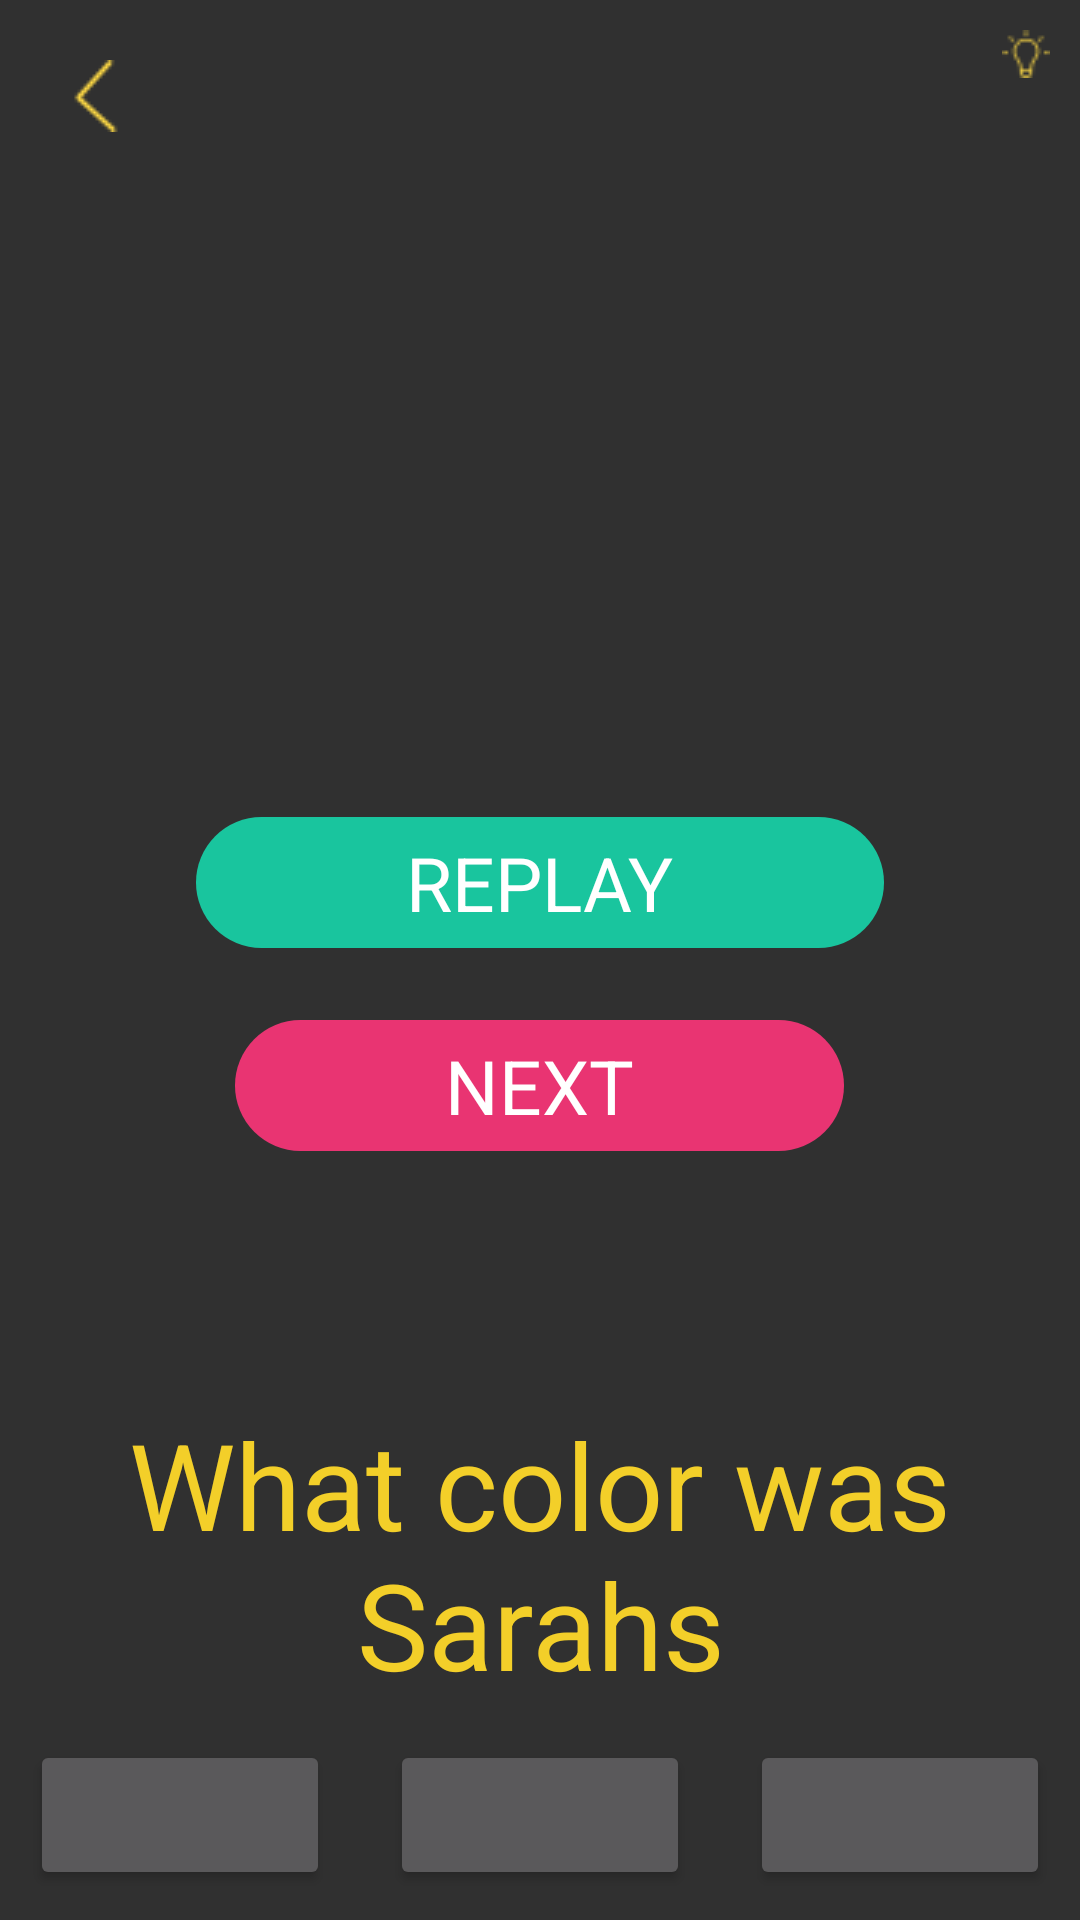

This screen was rendered from an Android layout file. Write that file and the resources it references.
<!-- AndroidManifest.xml: application theme AppTheme -->
<!-- res/layout/activity_s1_l1.xml -->
<?xml version="1.0" encoding="utf-8"?>
<RelativeLayout xmlns:android="http://schemas.android.com/apk/res/android"
    xmlns:app="http://schemas.android.com/apk/res-auto"
    xmlns:tools="http://schemas.android.com/tools"
    android:id="@+id/activity_s1_l1"
    android:layout_width="match_parent"
    android:layout_height="match_parent"
    android:padding="10dp"
    tools:context="jacksonmeyer.com.memoryenhancement.Stage1.S1L1">

    <RelativeLayout
        android:layout_width="100dp"
        android:layout_height="wrap_content"
        android:id="@+id/lightBulbRelativeLayout"
        android:layout_alignParentTop="true"
        android:layout_alignParentEnd="true">

        <TextView
            android:text=""
            android:layout_width="wrap_content"
            android:layout_height="wrap_content"
            android:id="@+id/numberOfLightbulbs"
            android:textSize="15sp"
            android:layout_marginEnd="3dp"
            android:layout_alignTop="@+id/lightbulbImage"
            android:layout_toStartOf="@+id/lightbulbImage" />

        <ImageView
            android:layout_width="wrap_content"
            android:layout_height="wrap_content"
           android:src="@drawable/lightbulb1"
            android:background="@android:color/transparent"
            android:id="@+id/lightbulbImage"
            android:layout_alignParentTop="true"
            android:layout_alignParentEnd="true" />
    </RelativeLayout>

    <TextView
        android:text=""
        android:textSize="35sp"
        android:textColor="@color/colorYellowish"
        android:layout_width="wrap_content"
        android:layout_height="wrap_content"
        android:layout_below="@+id/coundownTimerTextView"
        android:layout_centerHorizontal="true"
        android:layout_marginTop="40dp"
        android:gravity="center"
        android:id="@+id/questionTextView" />

    <RelativeLayout
        android:layout_width="match_parent"
        android:layout_height="50dp"
        android:layout_alignParentBottom="true"
        android:layout_alignParentStart="true"
        android:id="@+id/buttonLayout">

    <Button
        android:text=""
        android:layout_width="100dp"
        android:layout_height="50dp"
        android:id="@+id/answer1"
        android:layout_alignParentBottom="true"
        android:layout_alignParentStart="true" />

    <Button
        android:text=""
        android:layout_width="100dp"
        android:layout_height="50dp"
        android:layout_alignTop="@+id/answer1"
        android:layout_centerHorizontal="true"
        android:id="@+id/answer2" />

    <Button
        android:text=""
        android:layout_width="100dp"
        android:layout_height="50dp"
        android:layout_alignParentBottom="true"
        android:layout_alignParentEnd="true"
        android:id="@+id/answer3" />

    </RelativeLayout>

    <RelativeLayout
        android:layout_width="match_parent"
        android:layout_height="150dp"
        android:gravity="center"
        android:id="@+id/relativeLayout"
        android:layout_centerVertical="true"
        android:layout_alignParentStart="true">

        <TextView
            android:text="@string/replay"
            android:layout_width="wrap_content"
            android:layout_height="wrap_content"
            android:background="@drawable/green_background"
            android:paddingLeft="70dp"
            android:paddingRight="70dp"
            android:paddingTop="5dp"
            android:paddingBottom="5dp"
            android:textColor="@color/colorWhite"
            android:textSize="25sp"
            android:textAllCaps="true"
            android:id="@+id/replay"
            android:layout_alignParentTop="true"
            android:layout_centerHorizontal="true"
            android:layout_marginTop="16dp" />

        <TextView
            android:text="@string/next"
            android:layout_width="wrap_content"
            android:layout_height="wrap_content"
            android:background="@drawable/pink_background"
            android:paddingLeft="70dp"
            android:paddingRight="70dp"
            android:paddingTop="5dp"
            android:paddingBottom="5dp"
            android:textColor="@color/colorWhite"
            android:textSize="25sp"
            android:textAllCaps="true"
            android:id="@+id/next"
            android:gravity="center"
            android:layout_below="@+id/replay"
            android:layout_centerHorizontal="true"
            android:layout_marginTop="24dp" />

    </RelativeLayout>

    <TextView
        android:text=""
        android:layout_width="wrap_content"
        android:layout_height="wrap_content"
        android:id="@+id/coundownTimerTextView"
        android:textSize="40sp"
        android:textColor="@color/colorYellowish"
        android:layout_below="@+id/lightBulbRelativeLayout"
        android:layout_centerHorizontal="true" />

    <ImageView
        android:layout_width="wrap_content"
        android:layout_height="wrap_content"
        android:padding="10dp"
        app:srcCompat="@drawable/arrow"
        android:layout_alignParentTop="true"
        android:layout_alignParentStart="true"
        android:id="@+id/backArrow" />

    <ImageView
        android:layout_width="wrap_content"
        android:layout_height="wrap_content"
        android:src="@drawable/arrow"
        android:id="@+id/checkXImageView"
        android:layout_alignTop="@+id/questionTextView"
        android:visibility="invisible"
        android:layout_centerHorizontal="true" />

    <TextView
        android:text="@string/s1l1_question"
        android:layout_width="wrap_content"
        android:layout_height="wrap_content"
        android:textColor="@color/colorYellowish"
        android:textSize="40sp"
        android:gravity="center"
        android:id="@+id/answerQuestionTextView"
        android:layout_above="@+id/buttonLayout"
        android:layout_alignParentStart="true"
        android:layout_marginBottom="12dp" />
</RelativeLayout>
<!-- resources referenced by this layout -->
<resources>
  <color name="colorWhite">#FFFFFF</color>
  <color name="colorYellowish">#F3CF29</color>
  <!-- drawable arrow: png bitmap (drawable, 603 bytes) -->
  <!-- drawable green_background (drawable) -->
  <?xml version="1.0" encoding="utf-8"?>
  <shape xmlns:android="http://schemas.android.com/apk/res/android"
      android:shape="rectangle">
      <gradient android:startColor="@color/colorGreenish"
          android:endColor="@color/colorGreenish"
          android:angle="270" />
      <corners android:radius="50dp" />
  </shape>
  <!-- drawable lightbulb1: png bitmap (drawable, 551 bytes) -->
  <!-- drawable pink_background (drawable) -->
  <?xml version="1.0" encoding="utf-8"?>
  <shape xmlns:android="http://schemas.android.com/apk/res/android"
      android:shape="rectangle">
      <gradient android:startColor="@color/colorPinkish"
          android:endColor="@color/colorPinkish"
          android:angle="270" />
      <corners android:radius="50dp" />
  </shape>
  <string name="next">Next</string>
  <string name="replay">Replay</string>
  <string name="s1l1_question">What color was Sarahs</string>
  <style name="AppTheme" parent="Theme.AppCompat.NoActionBar">
          
          <item name="colorPrimary">@color/colorBackground</item>
          <item name="colorPrimaryDark">@color/colorBackground</item>
          <item name="colorAccent">@color/colorBackground</item>
      </style>
  <color name="colorGreenish">#19C59E</color>
  <color name="colorPinkish">#e93472</color>
  <color name="colorBackground">#303433</color>
</resources>
